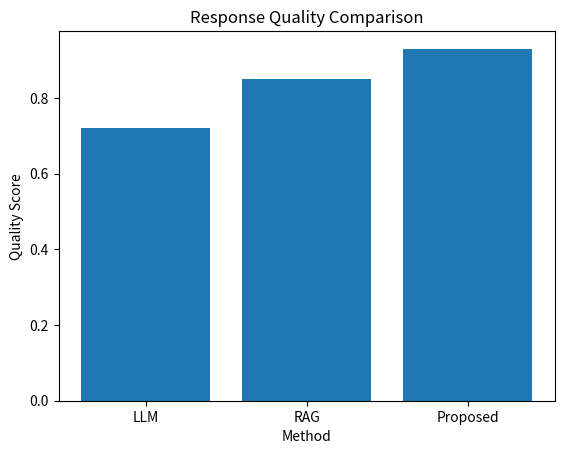
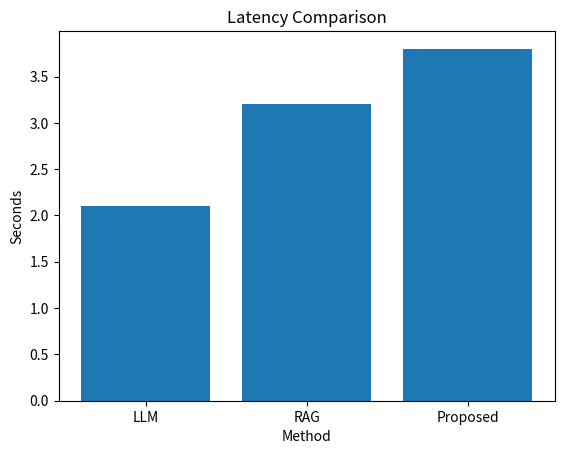

Recreate these plots in Python, in order.
import matplotlib.pyplot as plt

methods = ["LLM", "RAG", "Proposed"]
quality = [0.72, 0.85, 0.93]
latency = [2.1, 3.2, 3.8]

# Quality Graph
plt.figure()
plt.bar(methods, quality)
plt.title("Response Quality Comparison")
plt.xlabel("Method")
plt.ylabel("Quality Score")
plt.savefig("fig_quality.png")

# Latency Graph
plt.figure()
plt.bar(methods, latency)
plt.title("Latency Comparison")
plt.xlabel("Method")
plt.ylabel("Seconds")
plt.savefig("fig_latency.png")
